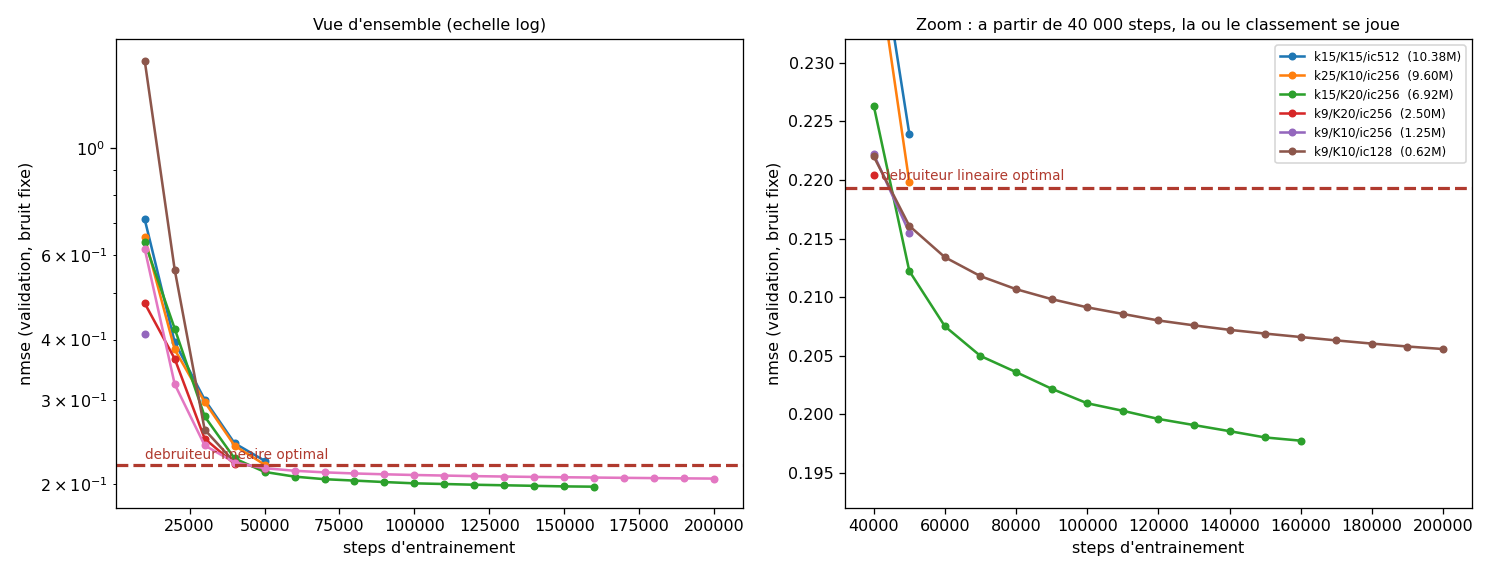

The data file committed next to this chart (first rows):
config, n_params, step, nmse
k15/K15/ic512, 10377136, 10000, 0.7116
k15/K15/ic512, 10377136, 20000, 0.3951
k15/K15/ic512, 10377136, 30000, 0.3
k15/K15/ic512, 10377136, 40000, 0.2434
k15/K15/ic512, 10377136, 50000, 0.2239
k15/K20/ic256, 6919061, 10000, 0.638
k15/K20/ic256, 6919061, 20000, 0.4216
k15/K20/ic256, 6919061, 30000, 0.2769
k15/K20/ic256, 6919061, 40000, 0.2264
k15/K20/ic256, 6919061, 50000, 0.2122
k15/K20/ic256, 6919061, 60000, 0.2075
k15/K20/ic256, 6919061, 70000, 0.205
k15/K20/ic256, 6919061, 80000, 0.2036
k15/K20/ic256, 6919061, 90000, 0.2022
k15/K20/ic256, 6919061, 100000, 0.2009
k15/K20/ic256, 6919061, 110000, 0.2003
k15/K20/ic256, 6919061, 120000, 0.1996
k15/K20/ic256, 6919061, 130000, 0.1991
k15/K20/ic256, 6919061, 140000, 0.1986
k15/K20/ic256, 6919061, 150000, 0.198
k15/K20/ic256, 6919061, 160000, 0.1977
k25/K10/ic256, 9603531, 10000, 0.6526
k25/K10/ic256, 9603531, 20000, 0.3816
k25/K10/ic256, 9603531, 30000, 0.2968
k25/K10/ic256, 9603531, 40000, 0.2406
k25/K10/ic256, 9603531, 50000, 0.2198
k9/K10/ic128, 624331, 10000, 0.6177
k9/K10/ic128, 624331, 20000, 0.3231
k9/K10/ic128, 624331, 30000, 0.241
k9/K10/ic128, 624331, 40000, 0.222
k9/K10/ic128, 624331, 50000, 0.2161
k9/K10/ic128, 624331, 60000, 0.2134
k9/K10/ic128, 624331, 70000, 0.2118
k9/K10/ic128, 624331, 80000, 0.2107
k9/K10/ic128, 624331, 90000, 0.2098
k9/K10/ic128, 624331, 100000, 0.2091
k9/K10/ic128, 624331, 110000, 0.2086
k9/K10/ic128, 624331, 120000, 0.208
k9/K10/ic128, 624331, 130000, 0.2076
k9/K10/ic128, 624331, 140000, 0.2072
k9/K10/ic128, 624331, 150000, 0.2069
k9/K10/ic128, 624331, 160000, 0.2066
k9/K10/ic128, 624331, 170000, 0.2063
k9/K10/ic128, 624331, 180000, 0.206
k9/K10/ic128, 624331, 190000, 0.2058
k9/K10/ic128, 624331, 200000, 0.2056
k9/K10/ic256, 1247691, 10000, 1.521
k9/K10/ic256, 1247691, 20000, 0.5593
k9/K10/ic256, 1247691, 30000, 0.2598
k9/K10/ic256, 1247691, 40000, 0.2222
k9/K10/ic256, 1247691, 50000, 0.2155
k9/K20/ic128, 1248661, 10000, 0.4101
k9/K20/ic256, 2495381, 10000, 0.4762
k9/K20/ic256, 2495381, 20000, 0.365
k9/K20/ic256, 2495381, 30000, 0.2489
k9/K20/ic256, 2495381, 40000, 0.2205
